pico-8 play session: hold ← + tap ❎

[t = 1 s] hold ← ~1s, tap ❎ ~2×
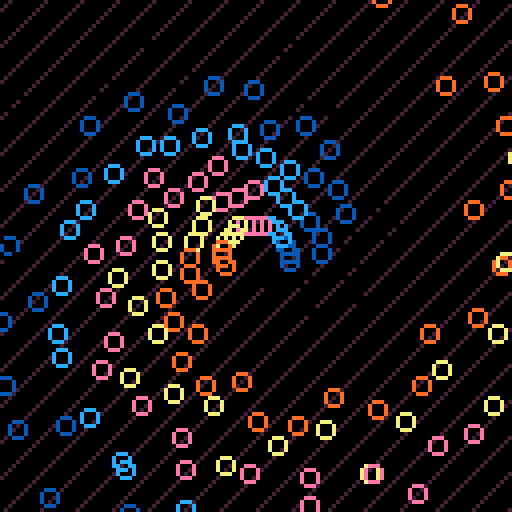
[t = 2 s] hold ← ~2s, tap ❎ ~4×
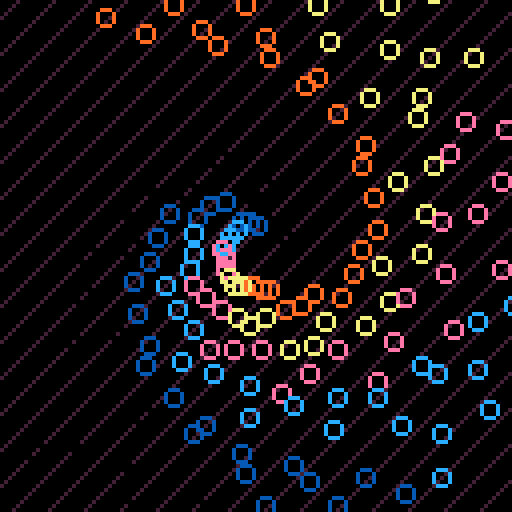
[t = 4 s] hold ← ~4s, tap ❎ ~7×
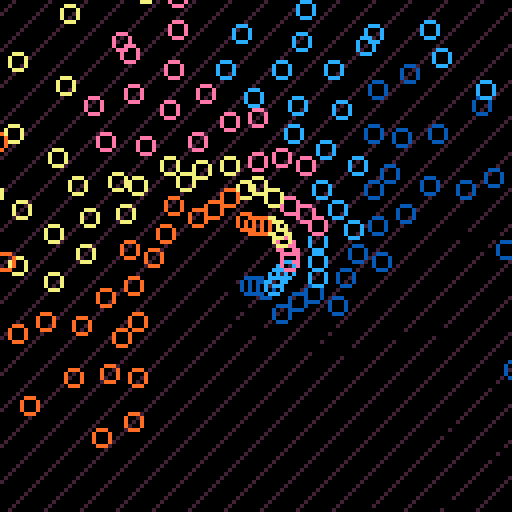
[t = 6 s] hold ← ~6s, tap ❎ ~10×
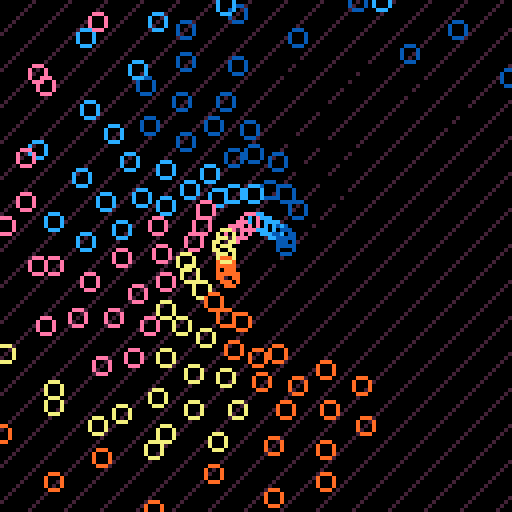
[t = 8 s] hold ← ~8s, tap ❎ ~14×
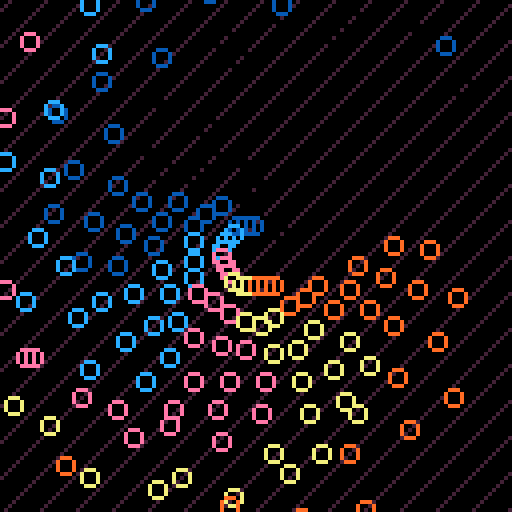

pico-8 cartridge
version 29
__lua__

--[[
  put this check_time function at the start of the cart
  make sure to call check_time() somehwere in the cart.
  in most tweetcarts, the bast place to do this is direclty before "flip()"
--]]
function check_time() 
  --id is stored in the parameters field
  my_id = stat(6)

  --the breadcrumb field is the name of the start cart + "," + the number of seconds we should play
  my_info = stat(100)
  --if we don't have it, stop checking
  if my_info == nil then
    return
  end

  breadcumb_parts = split(my_info, ",", true)
  start_cart_name = breadcumb_parts[1]
  max_time = breadcumb_parts[2]

  --check if we hit the max time
  if time() > max_time or btnp(1) then
    load(start_cart_name,"",my_id)
  end
end
--end of check_time


v=130pal({-4,12,14,-9,-7,v},1)f=sin::_::cls()e=t()/9for i=e*90%9,256,9do
line(0,i,v,i-v,6)end
for j=1,9do
for s=0,6do
d=j*9o=f(e+j/20)/3a=o+s/6x=cos(a)*d+64y=f(a)*d+64for k=0,17do
r=1+(5+f(e)*4+k/4)%6p=r%1g=1-p
if(r-p==s)circ(x*p+c*g,y*p+z*g,2,k/3)end
c=x
z=y
end
end
check_time()
flip()goto _



-- pal({140,12,14,135,137,9,130},1)
-- ::_::
-- cls()
-- e=t()/9
-- for i=(e*90)%9,256,9 do
-- line(0,i,128,i-128,7)
-- end
-- for j=1,9do
-- for s=0,6do
-- d=j*9
-- o=sin(e+j/20)/3
-- a=s/6+o
-- x=64+cos(a)*d
-- y=64+sin(a)*d
-- for k=0,16do
-- r=1+(5+sin(e)*4+k/4)%6
-- p=r%1
-- g=1-p
-- if(r-p==s)circ(x*p+c*g,y*p+z*g,2,1+k/3)
-- end
-- c=x
-- z=y
-- end
-- end
-- flip()goto _


-- ::_::
-- cls()
-- e = t()/10
-- for d=1,9 do
-- line()
-- for s=0,7 do
--   dist = d * 10
--   a_off = sin(e + d/20)/3
--   a = s/7 + a_off
--   x=64+cos(a)*dist
--   y=64+sin(a)*dist
--   line(x, y, 7)

--   prc = .5 + sin(e*2)/2
--   if s>0 then
--     --a = 
--     --printh(a)
--     circ(x*prc + px*(1-prc),y*prc+py*(1-prc), 2, 9)
--     --pset(a,y*prc+py*(1-prc),9)
--   end

--   px = x
--   py = y
-- end
-- end


-- flip()
-- goto _
--#tweetcart #pixelart #pico8 #loop
